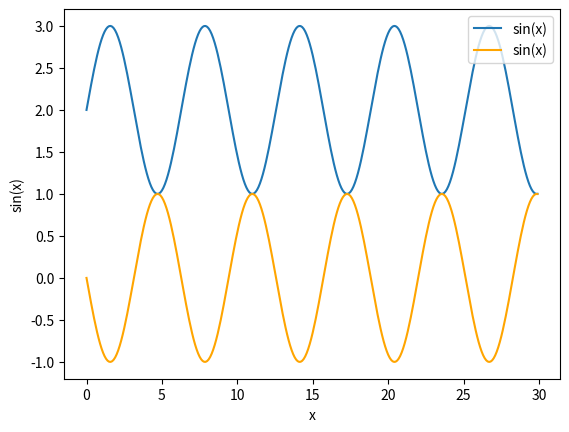

The matplotlib source for this figure:
import numpy as np
import matplotlib.pyplot as plt

x1 =np.arange(0.0,30.0,0.1)
x2 =np.arange(0.0,30.0,0.1)

y1 =np.sin(x1)+2
y2 =np.sin(-x2)


plt.plot(x1, y1, label='sin(x)')
plt.plot(x2, y2, 'orange', label='sin(x)')
plt.xlabel('x')
plt.ylabel('sin(x)')
plt.legend(loc=1)
plt.show()